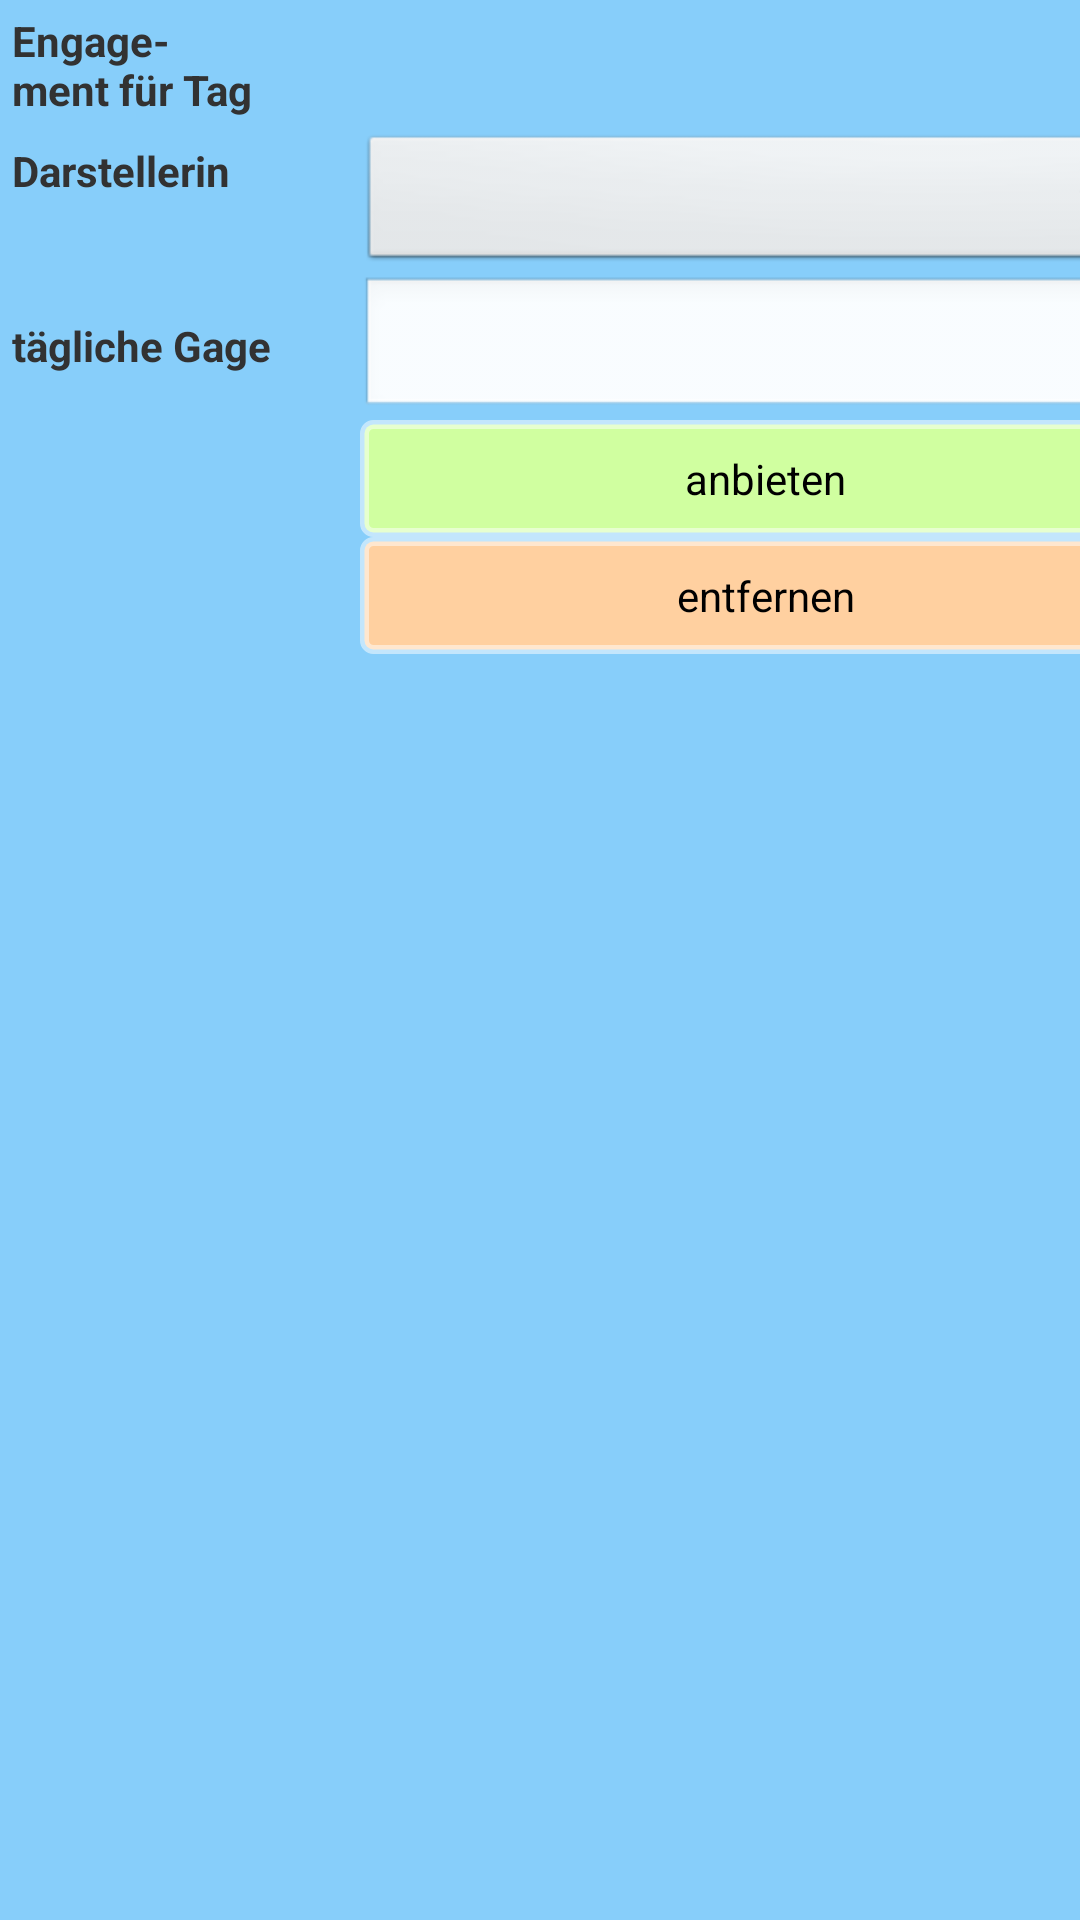

This screen was rendered from an Android layout file. Write that file and the resources it references.
<!-- AndroidManifest.xml: application theme AppTheme -->
<!-- res/layout/activity_movie_model_select.xml -->
<?xml version="1.0" encoding="utf-8"?>
<TableLayout
    xmlns:android="http://schemas.android.com/apk/res/android"
    android:layout_width="wrap_content"
    android:layout_height="wrap_content"
>

    <TableRow
        android:layout_width="wrap_content"
        android:layout_height="wrap_content" >

	    <TextView
	        android:layout_width="120dp"
	        android:layout_height="wrap_content"
	        android:textStyle="bold"
	        android:padding="4dp"
	        android:text="@string/labelEngagementForDay"
	        android:textAppearance="?android:attr/textAppearanceSmall" />

	    <TextView
	        android:id="@+id/textViewDay"
	        android:layout_width="wrap_content"
	        android:layout_height="wrap_content"
	        android:padding="4dp"
	        android:textAppearance="?android:attr/textAppearanceSmall" />

	</TableRow>

    <TableRow
        android:layout_width="wrap_content"
        android:layout_height="wrap_content" >

	    <TextView
	        android:layout_width="120dp"
	        android:layout_height="wrap_content"
	        android:textStyle="bold"
	        android:padding="4dp"
	        android:text="@string/labelActor"
	        android:textAppearance="?android:attr/textAppearanceSmall" />

		<Spinner
	        android:id="@+id/selectModel"
	        android:layout_width="270dp"
	        android:layout_height="wrap_content"
	    />

	</TableRow>

    <TableRow
        android:layout_width="wrap_content"
        android:layout_height="wrap_content" >

	    <TextView
	        android:layout_width="120dp"
	        android:layout_height="wrap_content"
	        android:textStyle="bold"
	        android:padding="4dp"
	        android:text="@string/labelDailyPayment"
	        android:textAppearance="?android:attr/textAppearanceSmall" />

		<EditText
	        android:id="@+id/editTextOffer"
	        android:layout_width="match_parent"
	        android:layout_height="wrap_content"
            android:inputType="numberDecimal"
	    />

	</TableRow>

    <TableRow
        android:layout_width="wrap_content"
        android:layout_height="wrap_content" >

	    <Button 
	        android:id="@+id/button1"
	        android:layout_width="wrap_content"
	        android:layout_height="wrap_content"
	        android:layout_column="1"
	        android:text="@string/labelOffer"
	        android:background="@drawable/button_green"
	        android:padding="10dp"
	        />

	</TableRow>

    <TableRow
        android:layout_width="wrap_content"
        android:layout_height="wrap_content" >

	    <Button 
	        android:id="@+id/button2"
	        android:layout_width="wrap_content"
	        android:layout_height="wrap_content"
	        android:layout_column="1"
	        android:text="@string/labelRemove"
	        android:background="@drawable/button_red"
	        android:padding="10dp"
	        />

	</TableRow>

</TableLayout>
<!-- resources referenced by this layout -->
<resources>
  <!-- drawable button_green (drawable) -->
  <?xml version="1.0" encoding="utf-8"?>
  <shape xmlns:android="http://schemas.android.com/apk/res/android" >
  	<stroke
  	    android:width="3dp"
          android:color="#80FFFFFF" />
  
  	<corners
  	    android:radius="3dp" />
  
  	<solid
          android:color="#FFD0FFA0" />
  </shape>
  <!-- drawable button_red (drawable) -->
  <?xml version="1.0" encoding="utf-8"?>
  <shape xmlns:android="http://schemas.android.com/apk/res/android" >
  	<stroke
  	    android:width="3dp"
          android:color="#80FFFFFF" />
  
  	<corners
  	    android:radius="3dp" />
  
  	<solid
          android:color="#FFFFD0A0" />
  </shape>
  <string name="labelActor">Darstellerin</string>
  <string name="labelDailyPayment">tägliche Gage</string>
  <string name="labelEngagementForDay">Engage-\nment für Tag</string>
  <string name="labelOffer">anbieten</string>
  <string name="labelRemove">entfernen</string>
  <style name="AppTheme" parent="AppBaseTheme">
          
          <item name="android:background">#ff87CEFA</item>
          <item name="android:actionBarTabBarStyle">@style/ActionBarStyle</item>
          <item name="android:actionBarTabTextStyle">@style/ActionBarTabText</item>
      </style>
  <style name="AppBaseTheme" parent="android:Theme.Light">
          
      </style>
  <style name="ActionBarStyle" parent="@android:style/Widget.Holo.ActionBar">
          
          <item name="android:background">#ff000000</item>
      </style>
  <style name="ActionBarTabText" parent="@android:style/Widget.Holo.ActionBar.TabText">
          
          <item name="android:background">#ff000000</item>
          <item name="android:textColor">#ffffffff</item>
      </style>
</resources>
